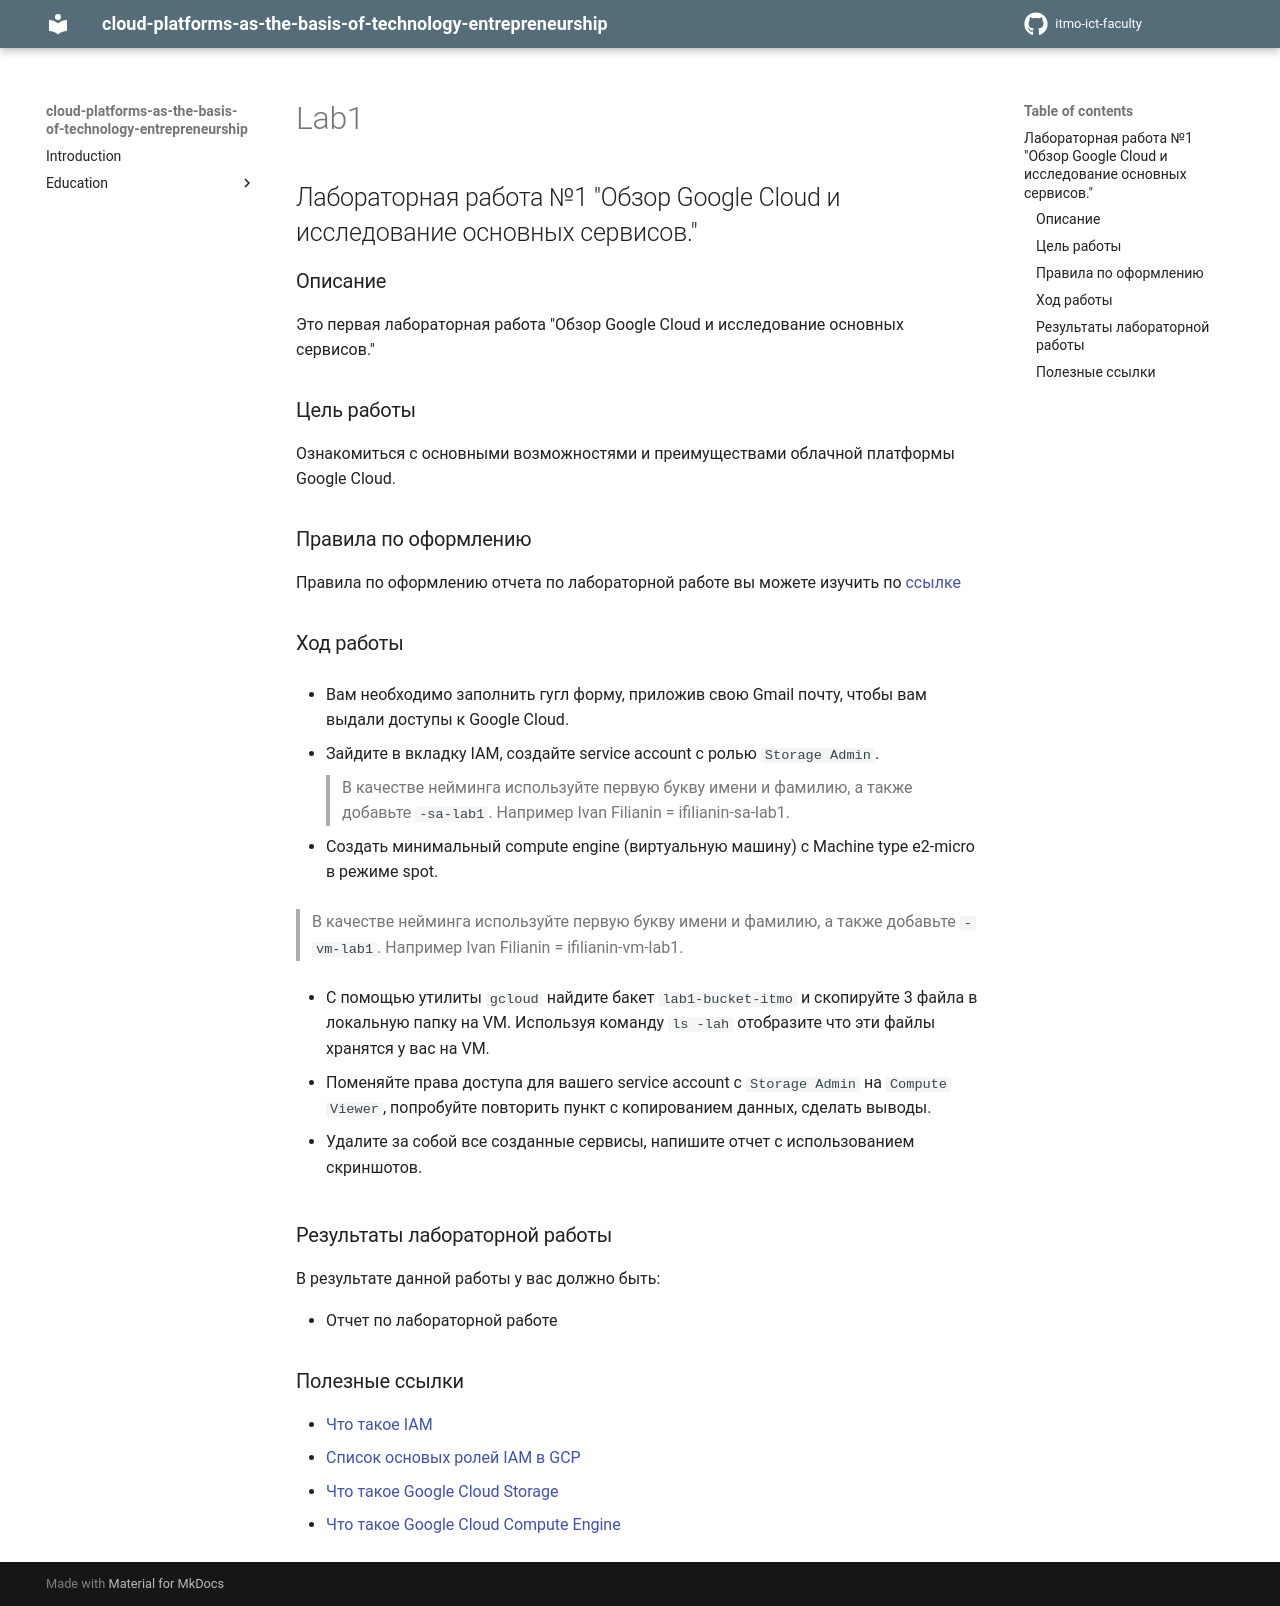

repository: itmo-ict-faculty/cloud-platforms-as-the-basis-of-technology-entrepreneurship · page: education/labs2023-2024/lab1/lab1/index.html · generator: mkdocs

## Лабораторная работа №1 "Обзор Google Cloud и исследование основных сервисов."
### Описание
Это первая лабораторная работа "Обзор Google Cloud и исследование основных сервисов."

### Цель работы
Ознакомиться с основными возможностями и преимуществами облачной платформы Google Cloud.

### Правила по оформлению

Правила по оформлению отчета по лабораторной работе вы можете изучить по [ссылке](../reportdesign.md)

### Ход работы

- Вам необходимо заполнить гугл форму, приложив свою Gmail почту, чтобы вам выдали доступы к Google Cloud.

- Зайдите в вкладку IAM, создайте service account с ролью `Storage Admin`.
> В качестве нейминга используйте первую букву имени и фамилию, а также добавьте `-sa-lab1`. Например Ivan Filianin = ifilianin-sa-lab1.

- Создать минимальный compute engine (виртуальную машину) с Machine type
e2-micro в режиме spot.

> В качестве нейминга используйте первую букву имени и фамилию, а также добавьте `-vm-lab1`. Например Ivan Filianin = ifilianin-vm-lab1.

- С помощью утилиты `gcloud` найдите бакет `lab1-bucket-itmo` и скопируйте 3 файла в локальную папку на VM. Используя команду `ls -lah` отобразите что эти файлы хранятся у вас на VM.

- Поменяйте права доступа для вашего service account с `Storage Admin` на `Compute Viewer`, попробуйте повторить пункт с копированием данных, сделать выводы.

- Удалите за собой все созданные сервисы, напишите отчет с использованием скриншотов.


### Результаты лабораторной работы
В результате данной работы у вас должно быть:

- Отчет по лабораторной работе

### Полезные ссылки

- [Что такое IAM](https://cloud.google.com/iam/docs/overview)
- [Список основых ролей IAM в GCP](https://cloud.google.com/iam/docs/understanding-roles#cloud-storage-roles)
- [Что такое Google Cloud Storage](https://www.youtube.com/watch?v=VDBhvexAj8I)
- [Что такое Google Cloud Compute Engine](https://cloud.google.com/compute/docs/instances)
